Image classification data set "images_256" (Do-Trung-Quan/DO-AN-TOT-NGHIEP-E22-T02 on GitHub). Class labels (3): STB, normal, silicosis.

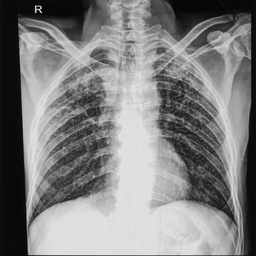
Label: silicosis

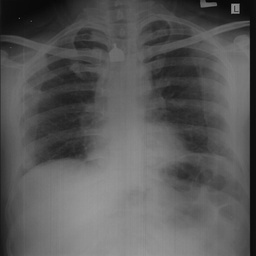
Label: normal

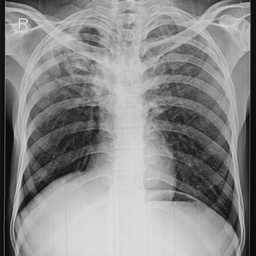
Label: STB

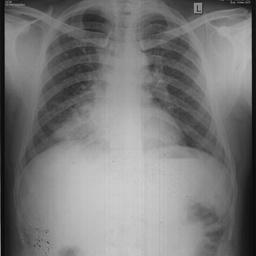
Label: STB

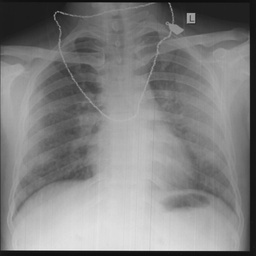
Label: silicosis

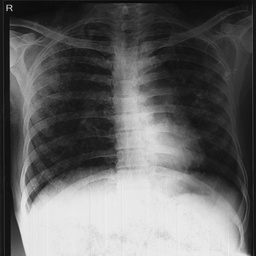
Label: normal
